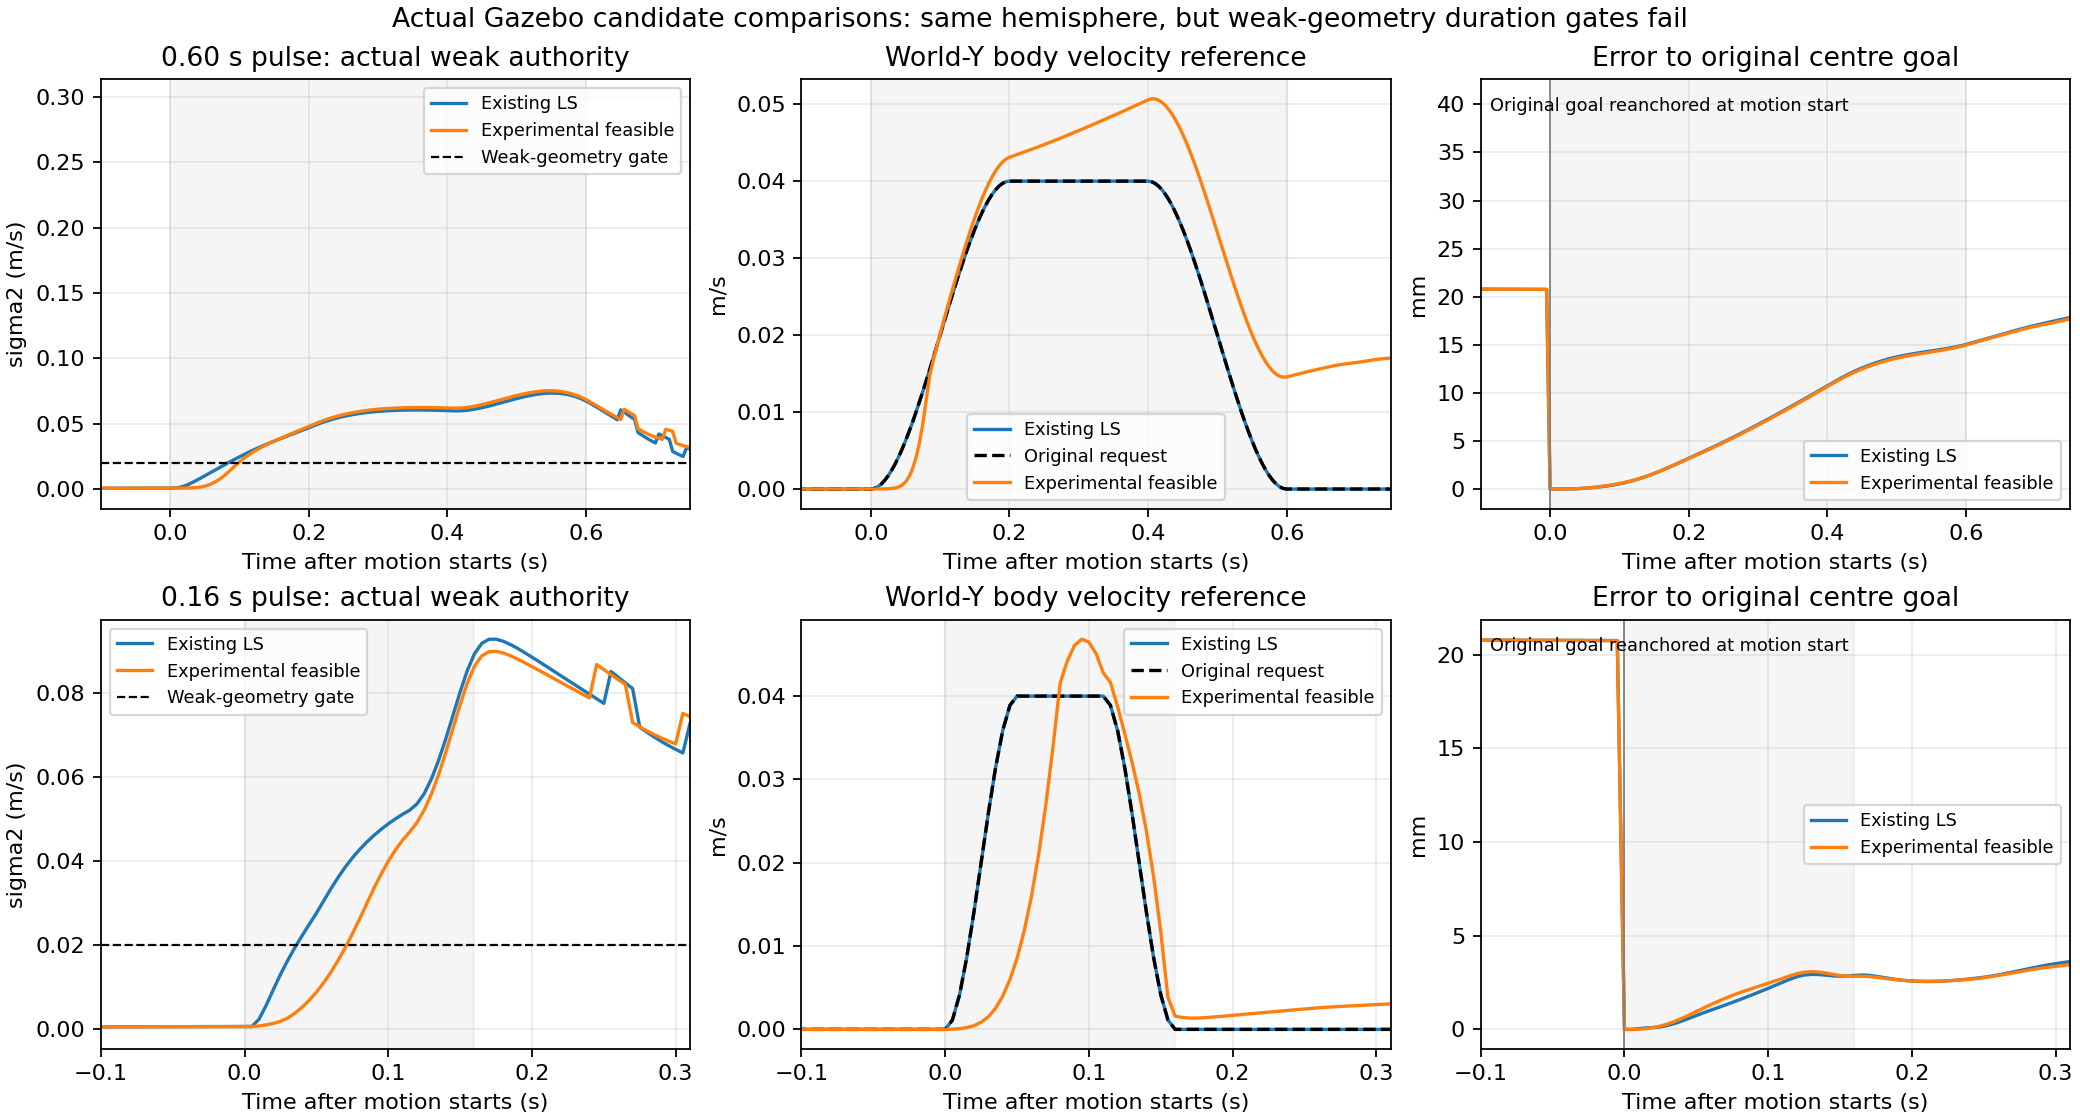

The data file committed next to this chart (first rows):
family, motion, variant, single_same_actual_hemisphere_during_mot…, min_total_load_fraction_during_motion, sufficient_actual_load, actual_start_support, actual_patch_handovers_during_motion, minimum_start_shell_load_share, authority_at_motion_start_m_s, authority_max_during_motion_m_s, true_authority_at_motion_start_m_s, true_authority_max_during_motion_m_s, true_weak_geometry_during_peak, weak_demand_mean_during_peak_m_s, true_weak_demand_mean_during_peak_m_s, requested_speed_peak_m_s, requested_displacement_mm, actual_displacement_along_request_mm, raw_goal_error_rms_during_motion_mm, raw_goal_error_peak_during_motion_mm, raw_goal_error_at_motion_end_mm, center_reference_error_rms_during_motion…, center_reference_error_peak_during_motio…
0.60 s pulse, world_y, baseline, True, 0.9782, True, shell_A, 0, 1.0, 0.0006739, 0.07345, 0.0006699, 0.07346, False, 0.03603, 0.03603, 0.04, 16.0, 1.364, 8.851, 15.03, 15.03, 8.851, 15.03
0.60 s pulse, world_y, candidate, True, 0.9782, True, shell_A, 0, 1.0, 0.0006739, 0.0752, 0.0006699, 0.07522, False, 0.03603, 0.03603, 0.04, 16.0, 1.428, 8.779, 14.97, 14.97, 8.773, 14.96
0.60 s pulse, world_x, baseline, True, 0.9793, True, shell_A, 0, 1.0, 0.0006739, 0.0952, 0.0006699, 0.09527, False, 0.0004083, 0.0004074, 0.04, 16.0, 13.67, 5.471, 7.199, 3.5, 5.471, 7.199
0.60 s pulse, world_x, candidate, True, 0.9788, True, shell_A, 0, 1.0, 0.0006739, 0.09603, 0.0006699, 0.09608, False, 0.0004114, 0.0004105, 0.04, 16.0, 14.66, 5.43, 7.12, 2.893, 5.429, 7.12
0.16 s pulse, world_y, baseline, True, 0.9039, True, shell_A, 0, 1.0, 0.0006739, 0.08924, 0.0006699, 0.08926, False, 0.03654, 0.03654, 0.04, 4.4, 3.055, 1.905, 2.937, 2.883, 1.905, 2.937
0.16 s pulse, world_y, candidate, True, 0.9091, True, shell_A, 0, 1.0, 0.0006739, 0.08628, 0.0006699, 0.0863, False, 0.03655, 0.03655, 0.04, 4.4, 2.802, 2.055, 3.081, 2.836, 2.036, 3.078
0.16 s pulse, world_x, baseline, True, 0.926, True, shell_A, 0, 1.0, 0.0006739, 0.04898, 0.0006699, 0.04893, False, 0.0007612, 0.0007545, 0.04, 4.4, 7.946, 6.233, 9.792, 3.546, 6.233, 9.792
0.16 s pulse, world_x, candidate, True, 0.9286, True, shell_A, 0, 1.0, 0.0006739, 0.04963, 0.0006699, 0.04956, False, 0.0007914, 0.0007863, 0.04, 4.4, 7.875, 6.387, 9.93, 3.475, 6.387, 9.93
